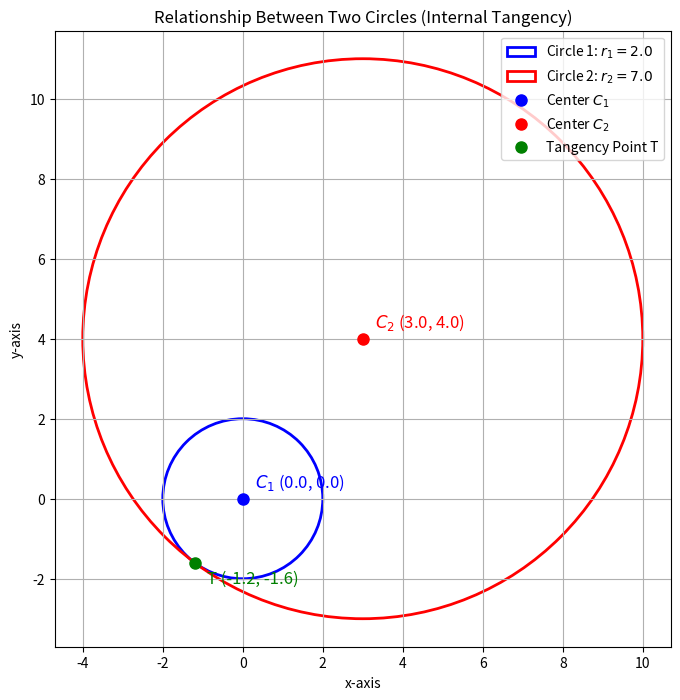

Reproduce this figure in Python. (Note: this script raises an exception after producing the figure.)
import math
import numpy as np
import matplotlib.pyplot as plt

def find_common_tangents_py(c1, r1, c2, r2):
    """
    Calculates the number of common tangents between two circles using native Python.
    """
    # Calculate the distance between the centers
    d = math.sqrt((c2[0] - c1[0])**2 + (c2[1] - c1[1])**2)

    # Calculate the sum and difference of the radii
    r_sum = r1 + r2
    r_diff = abs(r1 - r2)
    
    # Use a small tolerance for float comparisons
    epsilon = 1e-9

    # Determine the relationship between the circles
    if d > r_sum + epsilon:
        return 4  # Circles are separate
    elif abs(d - r_sum) < epsilon:
        return 3  # Circles touch externally
    elif d > r_diff + epsilon and d < r_sum - epsilon:
        return 2  # Circles intersect
    elif abs(d - r_diff) < epsilon:
        return 1  # Circles touch internally
    elif d < r_diff - epsilon:
        return 0  # One circle is contained within the other
    elif d < epsilon and abs(r1 - r2) < epsilon:
        return -1 # Concentric and identical
    
    return 0

def plot_circles(c1, r1, c2, r2, tangency_point):
    """Plots the two circles, their centers, and the point of tangency."""
    fig, ax = plt.subplots(figsize=(10, 8))

    # Create circle patches
    circle1 = plt.Circle(c1, r1, color='blue', fill=False, linewidth=2, label=f'Circle 1: $r_1={r1}$')
    circle2 = plt.Circle(c2, r2, color='red', fill=False, linewidth=2, label=f'Circle 2: $r_2={r2}$')

    ax.add_patch(circle1)
    ax.add_patch(circle2)

    # Plot centers and label them with coordinates
    ax.plot(c1[0], c1[1], 'bo', markersize=8, label='Center $C_1$')
    ax.text(c1[0] + 0.3, c1[1] + 0.3, f'$C_1$ ({c1[0]:.1f}, {c1[1]:.1f})', fontsize=12, color='blue')
    
    ax.plot(c2[0], c2[1], 'ro', markersize=8, label='Center $C_2$')
    ax.text(c2[0] + 0.3, c2[1] + 0.3, f'$C_2$ ({c2[0]:.1f}, {c2[1]:.1f})', fontsize=12, color='red')

    # Plot tangency point and label it with coordinates
    ax.plot(tangency_point[0], tangency_point[1], 'go', markersize=8, label='Tangency Point T')
    ax.text(tangency_point[0] + 0.3, tangency_point[1] - 0.5, f'T ({tangency_point[0]}, {tangency_point[1]})', fontsize=12, color='green')

    # Set plot properties
    ax.set_aspect('equal', adjustable='box')
    plt.title('Relationship Between Two Circles (Internal Tangency)')
    plt.xlabel('x-axis')
    plt.ylabel('y-axis')
    plt.grid(True)
    # Move the legend to the upper right corner
    plt.legend(loc='upper right')
    plt.savefig("/media/indhiresh-s/New Volume/Matrix/ee1030-2025/ee25btech11027/MATGEO/10.7.76/figs/figure1.png")
    plt.show()

# --- Main execution ---
if __name__ == "__main__":
    # Parameters for the circles from the problem
    C1 = (0.0, 0.0)
    r1 = 2.0
    C2 = (3.0, 4.0)
    r2 = 7.0

    # Calculate the number of tangents using the native Python function
    num_tangents = find_common_tangents_py(C1, r1, C2, r2)
    print(f"Number of common tangents (native Python): {num_tangents}")
    
    # Calculate the point of tangency for plotting
    v = np.array(C1) - np.array(C2)
    u = v / np.linalg.norm(v)
    T = tuple(np.array(C2) + r2 * u)
    T_rounded = (round(T[0], 2), round(T[1], 2))

    # Plot the result
    plot_circles(C1, r1, C2, r2, T_rounded)
